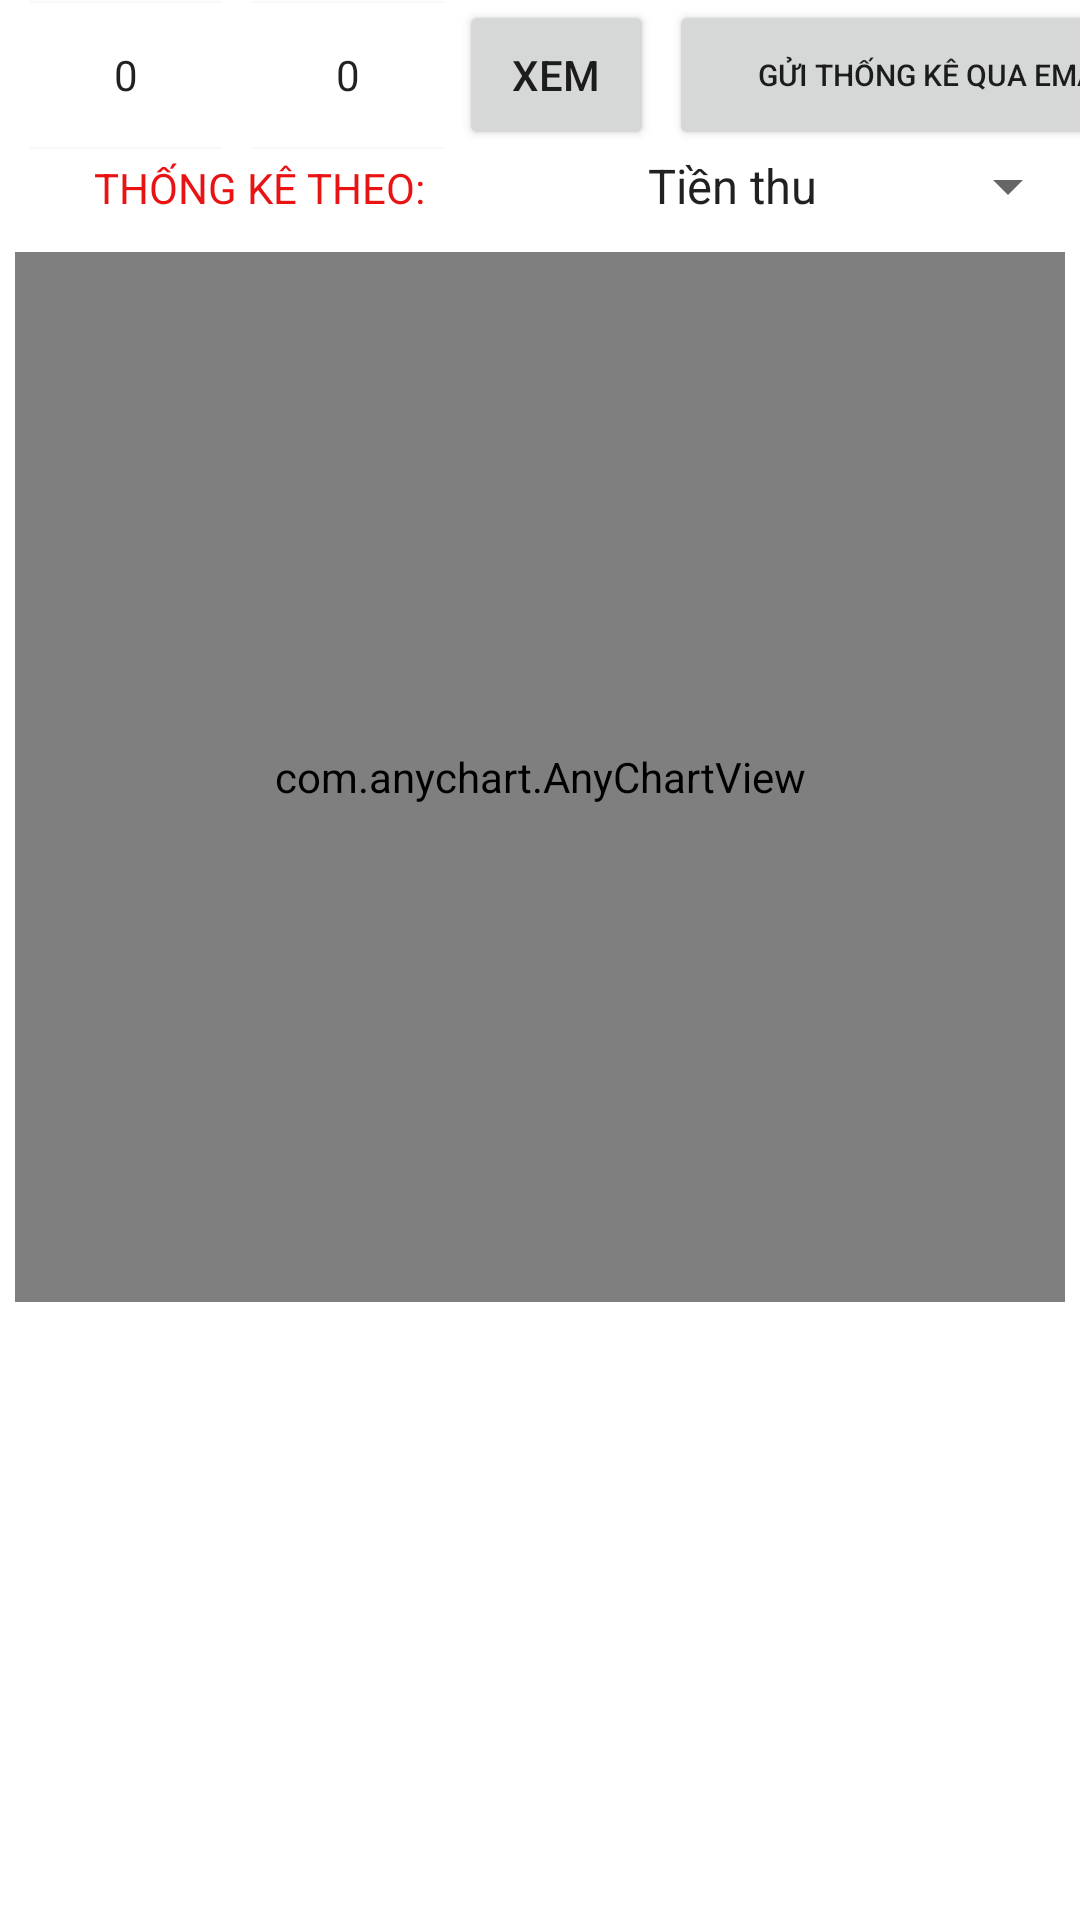

Android layout source for this screen:
<!-- AndroidManifest.xml: application theme Theme.SemesterProjectNguyenTatThangB17DCCN563 -->
<!-- res/layout/fragment_circle.xml -->
<?xml version="1.0" encoding="utf-8"?>
<FrameLayout xmlns:android="http://schemas.android.com/apk/res/android"
    xmlns:tools="http://schemas.android.com/tools"
    android:layout_width="match_parent"
    android:layout_height="match_parent"
    tools:context=".fragment.CircleFragment">

    <LinearLayout android:layout_width="match_parent"
        android:layout_height="match_parent"
        android:orientation="vertical"
        xmlns:android="http://schemas.android.com/apk/res/android">
        <LinearLayout
            android:orientation="horizontal"
            android:layout_gravity="center"
            android:layout_width="match_parent"
            android:layout_height="50dp">
            <NumberPicker
                android:id="@+id/month_picker"
                android:layout_width="wrap_content"
                android:layout_height="wrap_content"
                android:layout_marginRight="10dp"
                android:layout_marginLeft="10dp">
            </NumberPicker>

            <NumberPicker
                android:id="@+id/year_picker"
                android:layout_width="wrap_content"
                android:layout_height="wrap_content">
            </NumberPicker>

            <Button
                android:id="@+id/btnViewStatic"
                android:text="Xem"
                android:layout_marginLeft="5dp"
                android:layout_width="65dp"
                android:layout_height="match_parent"/>
            <Button
                android:id="@+id/btnSendEmail"
                android:text="Gửi thống kê qua email"
                android:textSize="10dp"
                android:layout_marginLeft="5dp"
                android:layout_width="180dp"
                android:layout_height="match_parent"/>
        </LinearLayout>
        <LinearLayout
            android:orientation="horizontal"
            android:layout_width="match_parent"
            android:weightSum="2"
            android:layout_height="wrap_content">
            <TextView
                android:text="THỐNG KÊ THEO: "
                android:textAlignment="center"
                android:textColor="#EA1313"
                android:layout_weight="1"
                android:layout_width="wrap_content"
                android:layout_height="wrap_content"/>
            <Spinner
                android:id="@+id/spTypeCircle"
                android:entries="@array/moneyType"
                android:layout_weight="1"
                android:textAlignment="center"
                android:layout_width="wrap_content"
                android:layout_height="wrap_content"/>
        </LinearLayout>
        <com.anychart.AnyChartView
            android:id="@+id/staticChartView"
            android:layout_width="350dp"
            android:layout_gravity="center|top"
            android:layout_marginTop="10dp"
            android:layout_height="350dp"/>
        <androidx.recyclerview.widget.RecyclerView
            android:id="@+id/revCircle"
            android:layout_marginTop="10dp"
            android:layout_width="match_parent"
            android:layout_height="wrap_content"/>
    </LinearLayout>
</FrameLayout>
<!-- resources referenced by this layout -->
<resources>
  <string-array name="moneyType">
          <item>Tiền thu</item>
          <item>Tiền chi</item>
      </string-array>
  <style name="Theme.SemesterProjectNguyenTatThangB17DCCN563" parent="Theme.MaterialComponents.DayNight.DarkActionBar">
          
          <item name="colorPrimary">@color/purple_500</item>
          <item name="colorPrimaryVariant">@color/black</item>
          <item name="colorOnPrimary">@color/white</item>
          <item name="android:actionMenuTextColor">@color/white</item>
          
          <item name="colorSecondary">@color/teal_200</item>
          <item name="colorSecondaryVariant">@color/teal_700</item>
          <item name="colorOnSecondary">@color/black</item>
          
          <item name="android:statusBarColor" tools:targetApi="l">?attr/colorPrimaryVariant</item>
          
      </style>
  <!-- not gathered from this repository: default colours our renderer supplied (Android Studio template values) -->
  <color name="purple_500">#FF6200EE</color>
  <color name="teal_200">#FF03DAC5</color>
  <color name="teal_700">#FF018786</color>
  <color name="black">#FF000000</color>
  <color name="white">#FFFFFFFF</color>
</resources>
